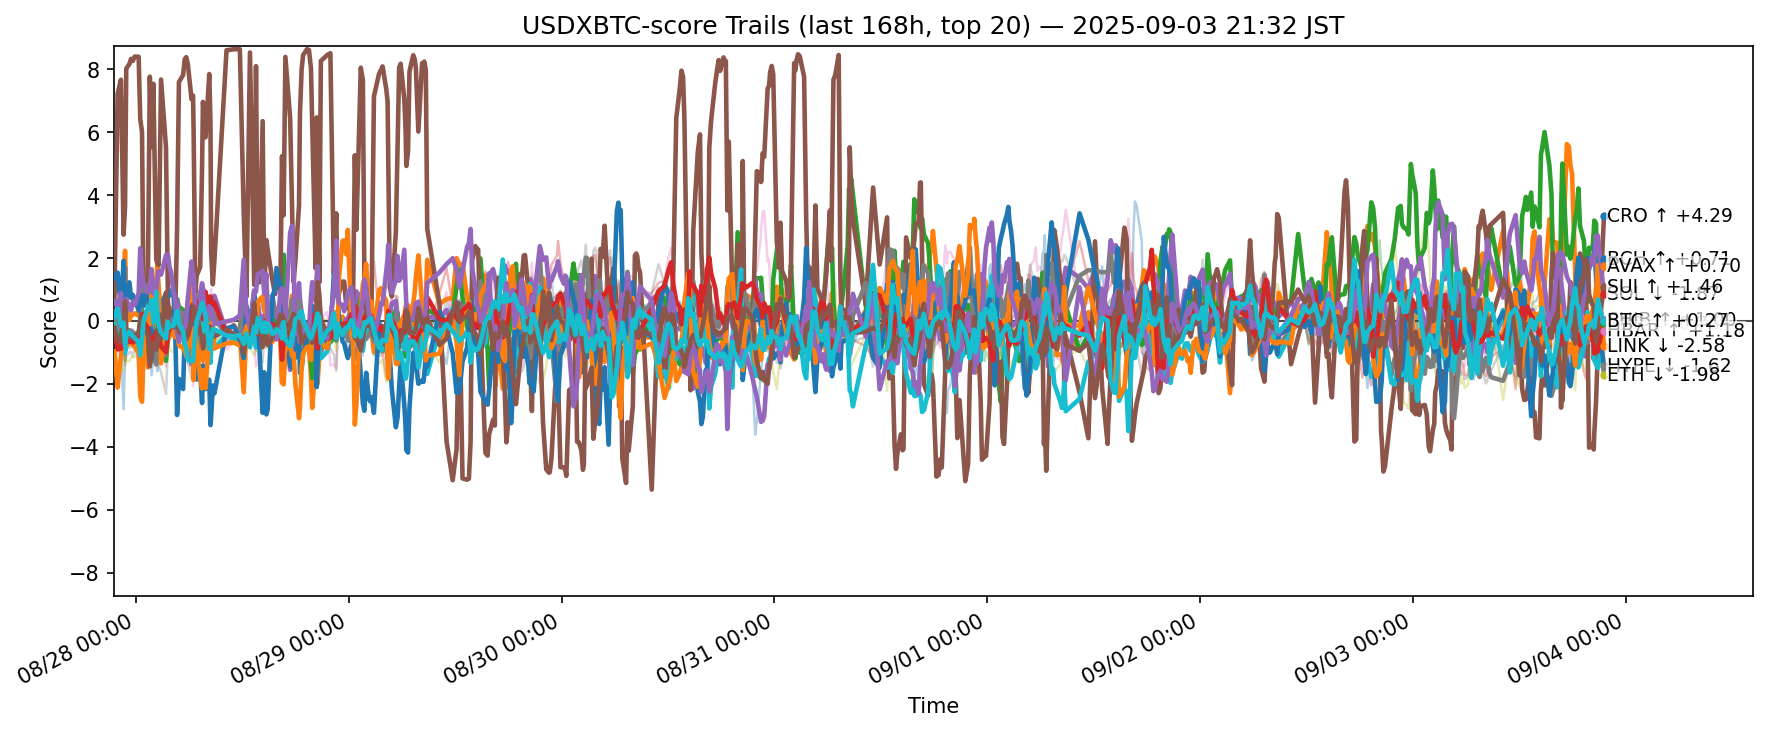

The data file committed next to this chart (first rows):
ts, side, symbol, score
2025-08-27 12:33:55.415452+00:00, usdxbtc, ADA, -0.03213
2025-08-27 12:33:55.415452+00:00, usdxbtc, AVAX, 0.8399
2025-08-27 12:33:55.415452+00:00, usdxbtc, BCH, -0.4628
2025-08-27 12:33:55.415452+00:00, usdxbtc, BNB, -0.0252
2025-08-27 12:33:55.415452+00:00, usdxbtc, BTC, -0.1876
2025-08-27 12:33:55.415452+00:00, usdxbtc, CRO, 0.5646
2025-08-27 12:33:55.415452+00:00, usdxbtc, DOGE, -0.5299
2025-08-27 12:33:55.415452+00:00, usdxbtc, ETH, 0.3066
2025-08-27 12:33:55.415452+00:00, usdxbtc, HBAR, -0.09766
2025-08-27 12:33:55.415452+00:00, usdxbtc, HYPE, 1.365
2025-08-27 12:33:55.415452+00:00, usdxbtc, LINK, -0.9627
2025-08-27 12:33:55.415452+00:00, usdxbtc, LTC, -0.292
2025-08-27 12:33:55.415452+00:00, usdxbtc, SHIB, -0.2627
2025-08-27 12:33:55.415452+00:00, usdxbtc, SOL, 0.6023
2025-08-27 12:33:55.415452+00:00, usdxbtc, SUI, -0.2126
2025-08-27 12:33:55.415452+00:00, usdxbtc, TON, -0.1767
2025-08-27 12:33:55.415452+00:00, usdxbtc, TRX, -0.1436
2025-08-27 12:33:55.415452+00:00, usdxbtc, UNI, -0.2037
2025-08-27 12:33:55.415452+00:00, usdxbtc, XLM, -0.863
2025-08-27 12:33:55.415452+00:00, usdxbtc, XRP, 0.1353
2025-08-27 12:55:53.125167+00:00, usdxbtc, ADA, -0.9433
2025-08-27 12:55:53.125167+00:00, usdxbtc, AVAX, 1.2
2025-08-27 12:55:53.125167+00:00, usdxbtc, BCH, -0.7654
2025-08-27 12:55:53.125167+00:00, usdxbtc, BNB, -0.3734
2025-08-27 12:55:53.125167+00:00, usdxbtc, BTC, -0.5535
2025-08-27 12:55:53.125167+00:00, usdxbtc, CRO, 7.223
2025-08-27 12:55:53.125167+00:00, usdxbtc, DOGE, -1.002
2025-08-27 12:55:53.125167+00:00, usdxbtc, ETH, -0.1823
2025-08-27 12:55:53.125167+00:00, usdxbtc, HBAR, -0.5789
2025-08-27 12:55:53.125167+00:00, usdxbtc, HYPE, 1.537
2025-08-27 12:55:53.125167+00:00, usdxbtc, LINK, -2.118
2025-08-27 12:55:53.125167+00:00, usdxbtc, LTC, -0.3392
2025-08-27 12:55:53.125167+00:00, usdxbtc, SHIB, -0.9022
2025-08-27 12:55:53.125167+00:00, usdxbtc, SOL, 0.4477
2025-08-27 12:55:53.125167+00:00, usdxbtc, SUI, -0.6105
2025-08-27 12:55:53.125167+00:00, usdxbtc, TON, -0.04714
2025-08-27 12:55:53.125167+00:00, usdxbtc, TRX, -0.5717
2025-08-27 12:55:53.125167+00:00, usdxbtc, UNI, -0.9606
2025-08-27 12:55:53.125167+00:00, usdxbtc, XLM, -1.307
2025-08-27 12:55:53.125167+00:00, usdxbtc, XRP, 0.3959
2025-08-27 13:18:22.403154+00:00, usdxbtc, ADA, -0.8782
2025-08-27 13:18:22.403154+00:00, usdxbtc, AVAX, 1.104
2025-08-27 13:18:22.403154+00:00, usdxbtc, BCH, -0.07364
2025-08-27 13:18:22.403154+00:00, usdxbtc, BNB, -0.5593
2025-08-27 13:18:22.403154+00:00, usdxbtc, BTC, -0.6975
2025-08-27 13:18:22.403154+00:00, usdxbtc, CRO, 7.668
2025-08-27 13:18:22.403154+00:00, usdxbtc, DOGE, -0.3522
2025-08-27 13:18:22.403154+00:00, usdxbtc, ETH, -0.3122
2025-08-27 13:18:22.403154+00:00, usdxbtc, HBAR, -0.587
2025-08-27 13:18:22.403154+00:00, usdxbtc, HYPE, 0.4097
2025-08-27 13:18:22.403154+00:00, usdxbtc, LINK, -1.1
2025-08-27 13:18:22.403154+00:00, usdxbtc, LTC, -0.9716
2025-08-27 13:18:22.403154+00:00, usdxbtc, SHIB, -0.8824
2025-08-27 13:18:22.403154+00:00, usdxbtc, SOL, 0.8836
2025-08-27 13:18:22.403154+00:00, usdxbtc, SUI, -0.6592
2025-08-27 13:18:22.403154+00:00, usdxbtc, TON, -0.1673
2025-08-27 13:18:22.403154+00:00, usdxbtc, TRX, -0.6066
2025-08-27 13:18:22.403154+00:00, usdxbtc, UNI, -1.072
2025-08-27 13:18:22.403154+00:00, usdxbtc, XLM, -1.522
2025-08-27 13:18:22.403154+00:00, usdxbtc, XRP, -0.155
... 12,400 more rows
